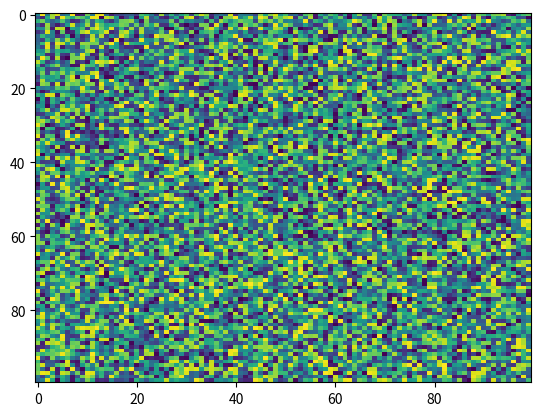

The matplotlib source for this figure:
import matplotlib.pyplot as plt
import numpy as np
X = np.random.rand(100, 100)
plt.imshow(X, 'viridis', None, extent=None, vmax=None, filternorm=True, vmin=None, alpha=None, origin='upper', aspect='auto', interpolation='nearest', interpolation_stage=None)
